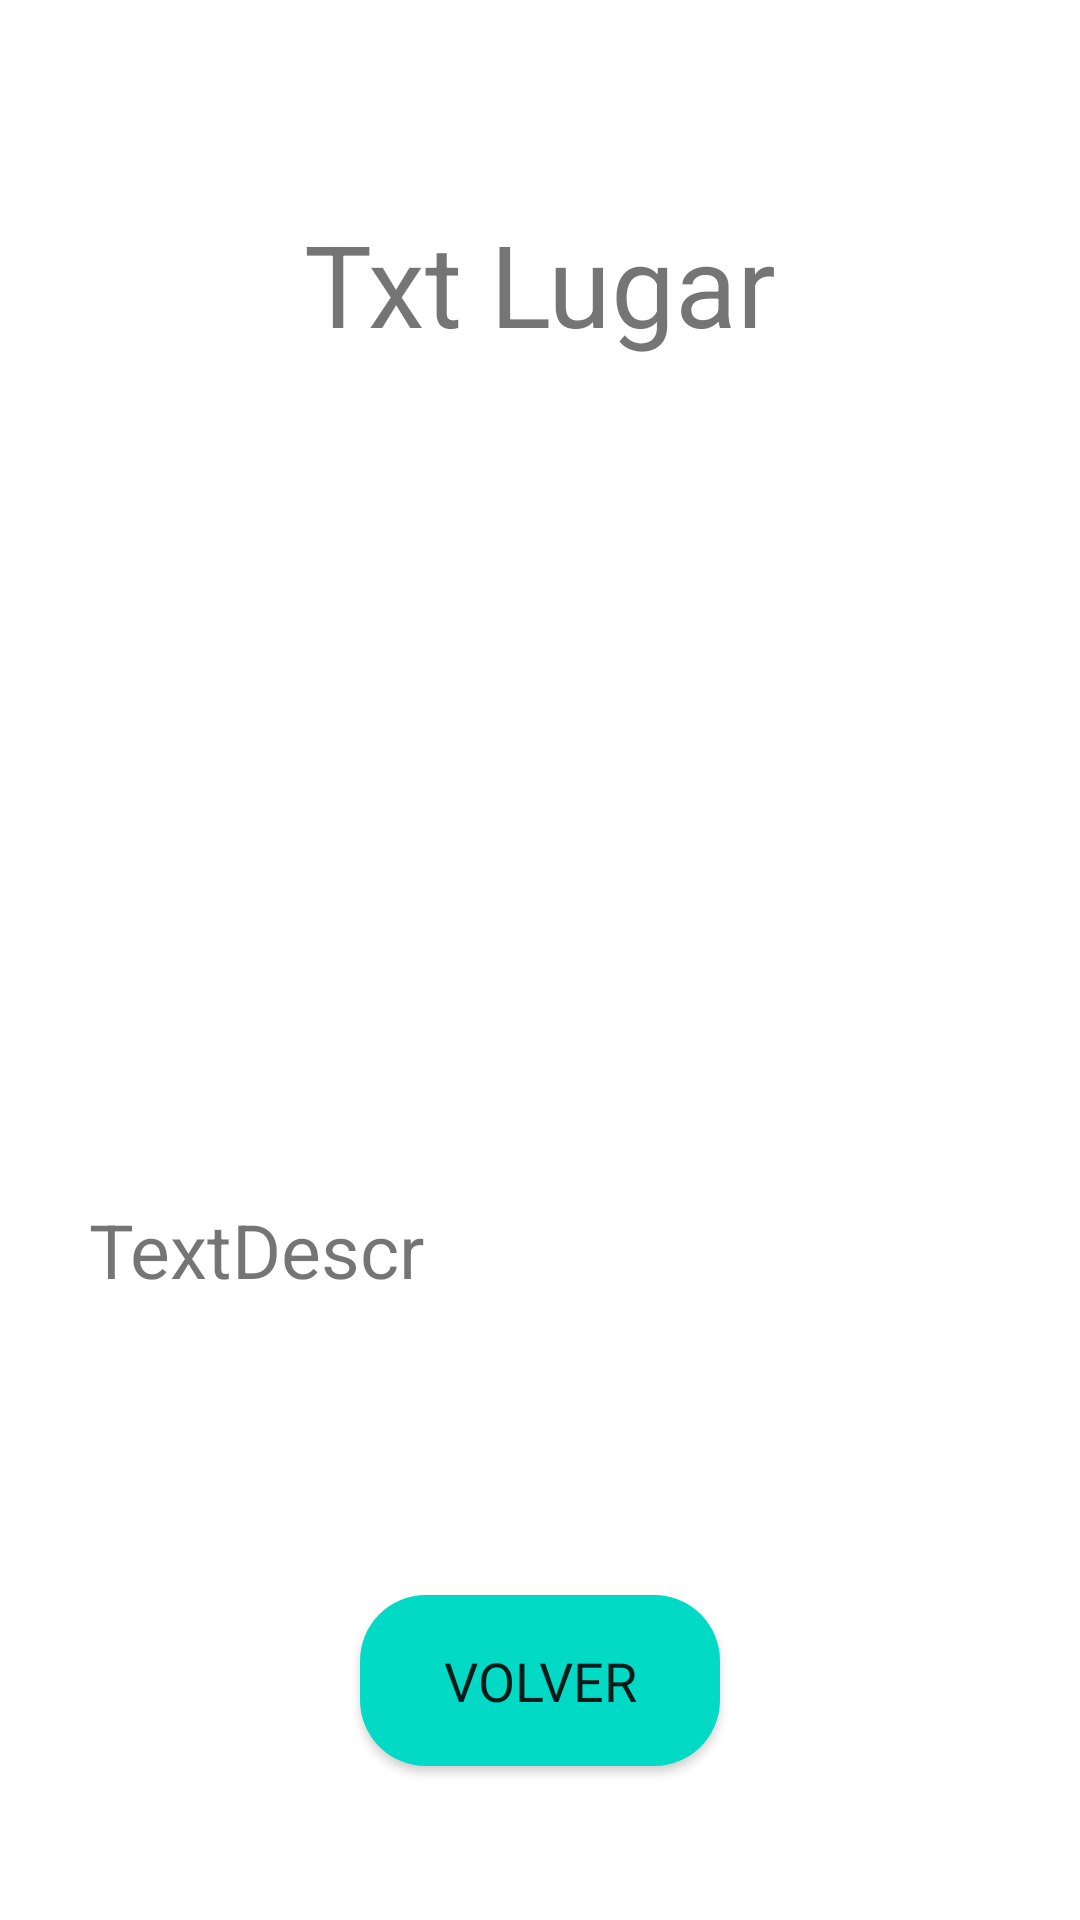

Here is an Android app screen rendered from its layout file. Give the layout XML and the strings, colors and styles it references.
<!-- AndroidManifest.xml: application theme Theme.MyApplication -->
<!-- res/layout/activity_product.xml -->
<?xml version="1.0" encoding="utf-8"?>
<androidx.constraintlayout.widget.ConstraintLayout xmlns:android="http://schemas.android.com/apk/res/android"
    xmlns:app="http://schemas.android.com/apk/res-auto"
    xmlns:tools="http://schemas.android.com/tools"
    android:layout_width="match_parent"
    android:layout_height="match_parent"
    tools:context=".Product">


    <TextView
        android:id="@+id/textProductTitle"
        android:layout_width="wrap_content"
        android:layout_height="wrap_content"
        android:text="Txt Lugar"
        android:textSize="38dp"
        app:layout_constraintBottom_toBottomOf="parent"
        app:layout_constraintEnd_toEndOf="parent"
        app:layout_constraintStart_toStartOf="parent"
        app:layout_constraintTop_toTopOf="parent"
        app:layout_constraintVertical_bias="0.117" />

    <ImageView
        android:id="@+id/imgProduct"
        android:layout_width="305dp"
        android:layout_height="305dp"
        app:layout_constraintBottom_toBottomOf="parent"
        app:layout_constraintEnd_toEndOf="parent"
        app:layout_constraintStart_toStartOf="parent"
        app:layout_constraintTop_toTopOf="parent"
        app:layout_constraintVertical_bias="0.354"
        tools:srcCompat="@tools:sample/avatars" />

    <TextView
        android:id="@+id/textProductDes"
        android:layout_width="304dp"
        android:layout_height="115dp"
        android:text="TextDescr"
        android:textSize="25dp"
        app:layout_constraintBottom_toBottomOf="parent"
        app:layout_constraintEnd_toEndOf="parent"
        app:layout_constraintHorizontal_bias="0.528"
        app:layout_constraintStart_toStartOf="parent"
        app:layout_constraintTop_toTopOf="parent"
        app:layout_constraintVertical_bias="0.761" />

    <Button
        android:id="@+id/btnProductInfo"
        android:layout_width="120dp"
        android:layout_height="57dp"
        android:background="@drawable/radius"
        android:fontFamily="@font/rubik"
        android:text="@string/btnProductInfo"
        android:textSize="18sp"
        app:layout_constraintBottom_toBottomOf="parent"
        app:layout_constraintEnd_toEndOf="parent"
        app:layout_constraintStart_toStartOf="parent"
        app:layout_constraintTop_toTopOf="parent"
        app:layout_constraintVertical_bias="0.912" />

</androidx.constraintlayout.widget.ConstraintLayout>
<!-- resources referenced by this layout -->
<resources>
  <!-- drawable radius (drawable) -->
  <?xml version="1.0" encoding="utf-8"?>
  <shape xmlns:android="http://schemas.android.com/apk/res/android">
          <solid android:color="@color/teal_200"/>
          <corners android:radius="22dp"/>
  </shape>
  <string name="btnProductInfo">VOLVER</string>
  <style name="Theme.MyApplication" parent="Theme.MaterialComponents.DayNight.NoActionBar">
          
          <item name="colorPrimary">@color/teal_200</item>
          <item name="colorPrimaryVariant">@color/purple_500</item>
          <item name="colorOnPrimary">@color/black</item>
          
          <item name="colorSecondary">@color/teal_200</item>
          <item name="colorSecondaryVariant">#00BCD4</item>
          <item name="colorOnSecondary">#FFC107</item>
          
          <item name="android:statusBarColor">?attr/colorPrimaryVariant</item>
          <item name="colorAccent">@color/mediumblue</item>
          
      </style>
  <color name="teal_200">#FF03DAC5</color>
  <color name="purple_500">#FF6200EE</color>
  <color name="black">#FF000000</color>
  <color name="mediumblue">#325df7</color>
</resources>
